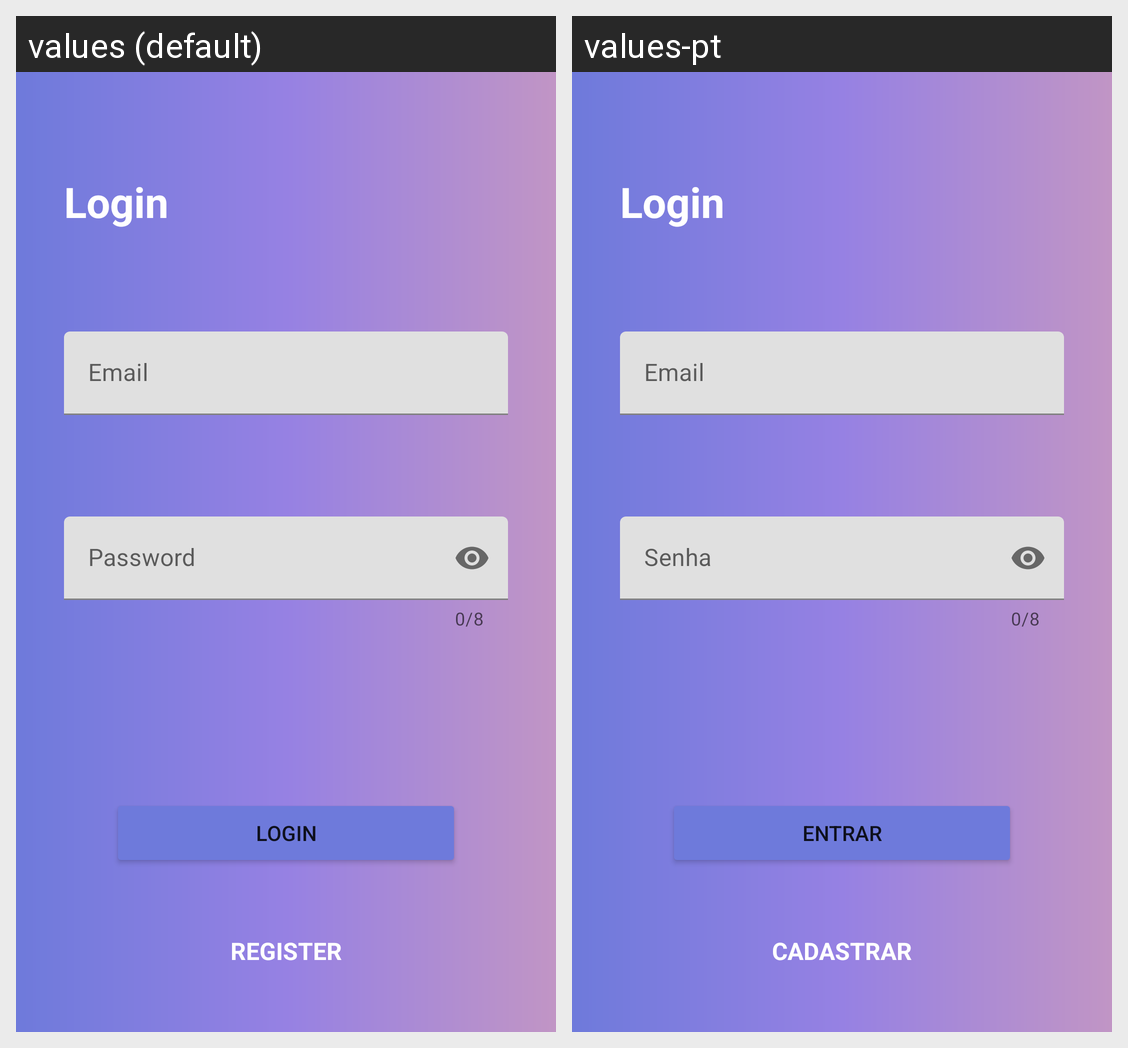

This grid shows one Android layout under two languages. Give, for every string resource on the screen, its name, the default text and each shown locale's text.
Android screen res/layout/activity_login.xml rendered under 2 locales, left to right: values (default), values-pt. Device: Nexus 5 (rendered at 1080×1920; each locale shown at half size, 540×960, under a caption strip naming it); theme Theme.WalletApp.
Strings drawn on this screen, with the default value and each locale's value (text and hints the layout hard-codes, and strings that could not be matched under every locale, appear in the picture but are not listed):

login
  values: Login
  values-pt: Login

email
  values: Email
  values-pt: Email

senha
  values: Password
  values-pt: Senha

entrar
  values: Login
  values-pt: Entrar

cadastrar
  values: REGISTER
  values-pt: CADASTRAR
